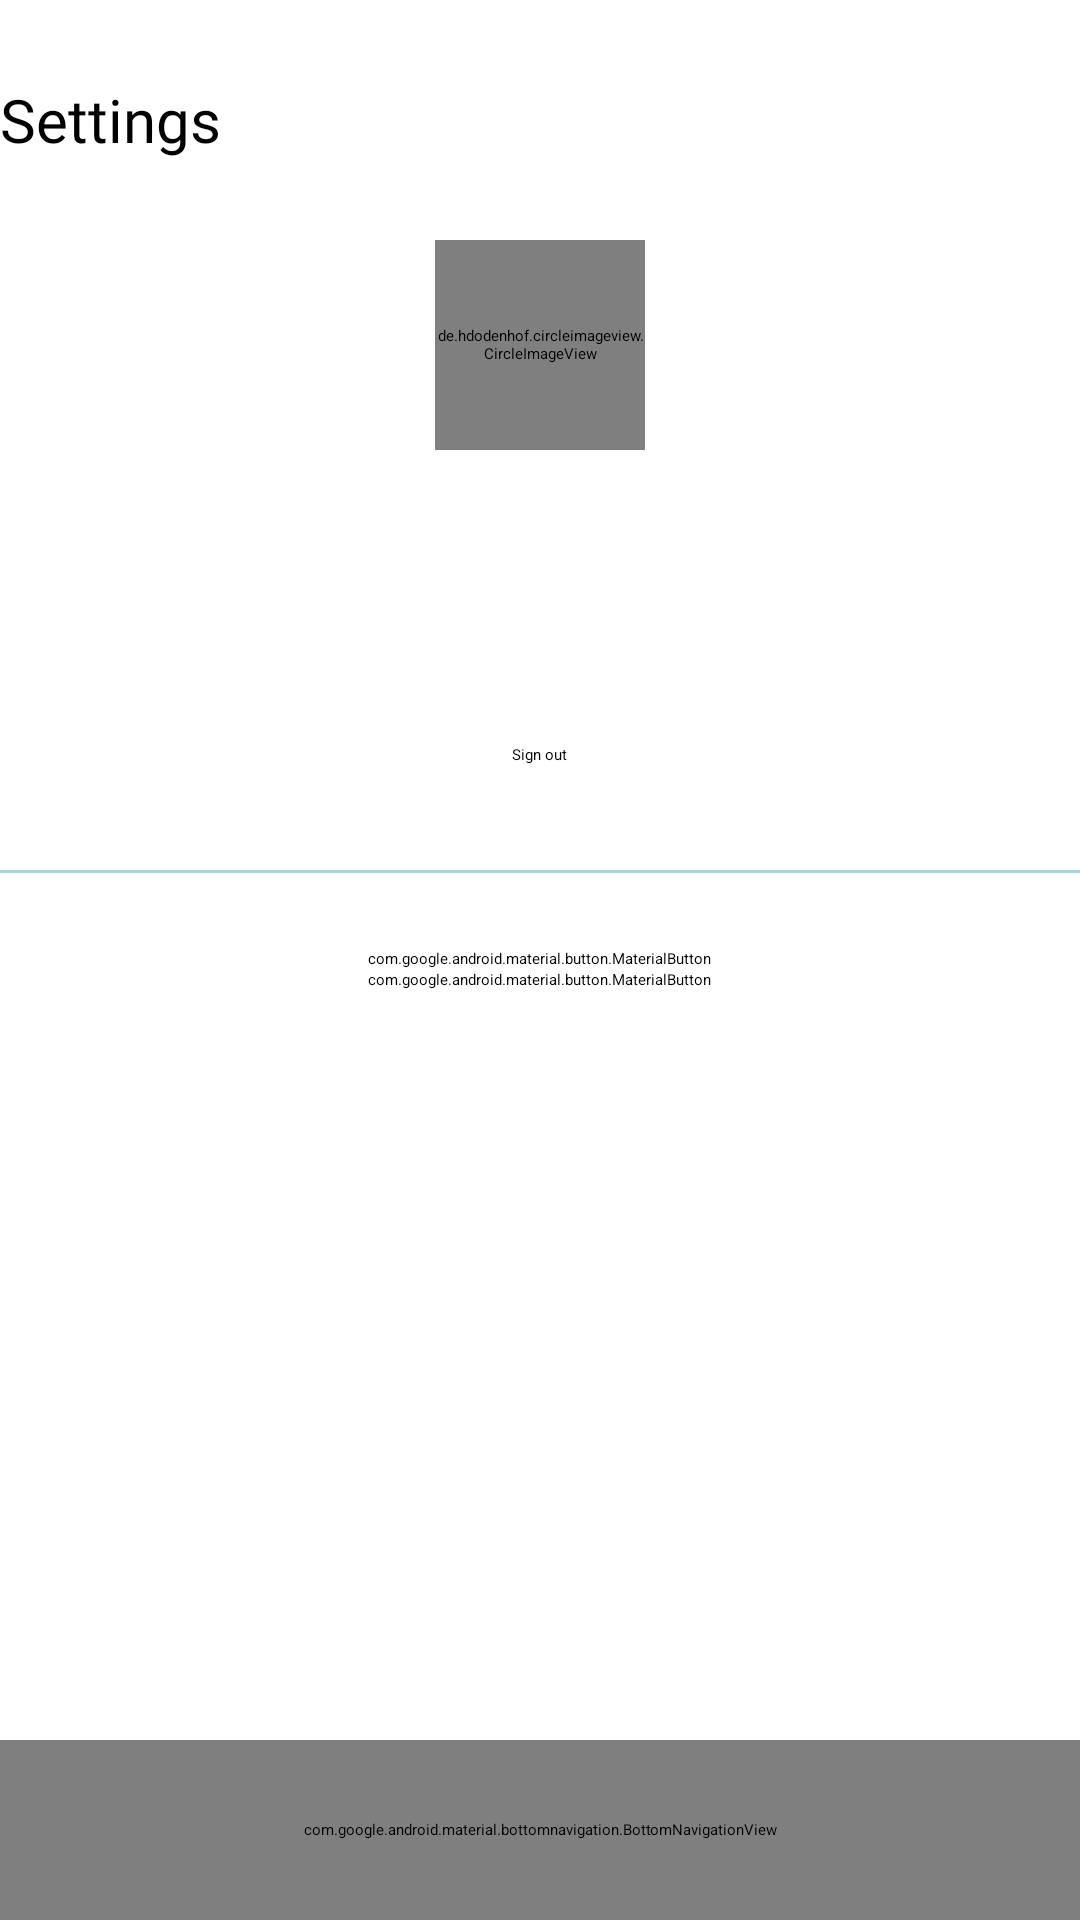

Layout XML and referenced resources for this Android screen:
<!-- AndroidManifest.xml: application theme Theme.Messenger -->
<!-- res/layout/fragment_settings.xml -->
<?xml version="1.0" encoding="utf-8"?>
<RelativeLayout
    xmlns:android="http://schemas.android.com/apk/res/android"
    xmlns:app="http://schemas.android.com/apk/res-auto"
    xmlns:tools="http://schemas.android.com/tools"
    tools:context=".presenter.settings.SettingsFragment"
    android:layout_width="match_parent"
    android:layout_height="match_parent">
    <ScrollView
        android:fillViewport="true"
        android:layout_width="match_parent"
        android:layout_height="match_parent"
        android:layout_marginBottom="@dimen/_60dp">
        <RelativeLayout
            android:layout_width="match_parent"
            android:layout_height="wrap_content"
            android:orientation="vertical">

            <androidx.appcompat.widget.Toolbar
                android:id="@+id/toolbar"
                android:layout_width="match_parent"
                android:layout_height="@dimen/_80dp"
                app:title="@string/settings_toolbar_title"
                app:titleTextAppearance="@style/toolbar_title_style" />

            <de.hdodenhof.circleimageview.CircleImageView
                android:id="@+id/main_photo"
                android:layout_width="@dimen/_70dp"
                android:layout_height="@dimen/_70dp"
                app:civ_border_color="@color/turquoise"
                android:layout_below="@+id/toolbar"
                android:layout_centerHorizontal="true" />

            <TextView
                android:id="@+id/my_name"
                android:layout_width="wrap_content"
                android:layout_height="wrap_content"
                android:fontFamily="@font/kufam_regular"
                android:textSize="@dimen/_15sp"
                android:layout_below="@id/main_photo"
                android:paddingTop="@dimen/_15dp"
                android:layout_centerHorizontal="true"
                android:includeFontPadding="false"
                tools:text="Name"/>

            <TextView
                android:id="@+id/login"
                android:layout_width="wrap_content"
                android:layout_height="wrap_content"
                android:fontFamily="@font/kufam_regular"
                android:textSize="@dimen/_15sp"
                android:layout_centerHorizontal="true"
                android:layout_below="@id/my_name"
                android:includeFontPadding="false"
                android:paddingTop="@dimen/_10dp"
                tools:text="Login"/>

            <TextView
                android:id="@+id/my_email"
                android:layout_width="wrap_content"
                android:layout_height="wrap_content"
                android:fontFamily="@font/kufam_regular"
                android:textSize="@dimen/_15sp"
                android:layout_centerHorizontal="true"
                android:layout_below="@id/login"
                android:includeFontPadding="false"
                android:paddingTop="@dimen/_10dp"
                tools:text="email@gmail.com"/>

            <TextView
                android:id="@+id/sign_out"
                android:layout_width="wrap_content"
                android:layout_height="wrap_content"
                android:text="Sign out"
                android:layout_marginBottom="@dimen/_15dp"
                android:layout_marginEnd="@dimen/_15dp"
                android:layout_below="@id/my_email"
                android:layout_centerHorizontal="true"
                android:paddingTop="@dimen/_10dp"/>

            <View
                android:id="@+id/divider"
                android:layout_width="match_parent"
                android:layout_height="@dimen/_1dp"
                android:background="@color/turquoise"
                android:layout_marginTop="@dimen/_20dp"
                android:layout_below="@id/sign_out"/>

            <com.google.android.material.button.MaterialButton
                android:id="@+id/my_messages_color_button"
                android:layout_width="wrap_content"
                android:layout_height="wrap_content"
                android:backgroundTint="@android:color/transparent"
                android:text="@string/set_color_for_my_messages_button_text"
                android:textColor="@color/turquoise"
                android:textAllCaps="false"
                android:textSize="@dimen/_15sp"
                android:fontFamily="@font/kufam_regular"
                android:includeFontPadding="false"
                app:icon="@drawable/my_messages_color_icon"
                app:iconTint="@color/turquoise"
                app:iconGravity="start"
                style="@android:style/Widget.Holo.Button.Borderless"
                android:layout_marginTop="@dimen/_25dp"
                android:layout_below="@id/divider"
                android:layout_centerHorizontal="true"/>

            <com.google.android.material.button.MaterialButton
                android:id="@+id/friends_messages_color_button"
                android:layout_width="wrap_content"
                android:layout_height="wrap_content"
                android:backgroundTint="@android:color/transparent"
                android:text="@string/set_color_for_friends_messages_button_text"
                android:textColor="@color/turquoise"
                android:textAllCaps="false"
                android:textSize="@dimen/_15sp"
                android:fontFamily="@font/kufam_regular"
                android:includeFontPadding="false"
                app:icon="@drawable/friends_messages_color_icon"
                app:iconTint="@color/turquoise"
                app:iconGravity="start"
                style="@android:style/Widget.Holo.Button.Borderless"
                android:layout_below="@id/my_messages_color_button"
                android:layout_centerHorizontal="true"/>
        </RelativeLayout>
    </ScrollView>

    <com.google.android.material.bottomnavigation.BottomNavigationView
        android:id="@+id/bottom_navigation_view"
        android:layout_width="match_parent"
        android:layout_height="@dimen/_60dp"
        android:background="@color/turquoise"
        app:itemIconTint="@color/white"
        app:itemTextColor="@color/white"
        app:itemRippleColor="@color/white"
        app:menu="@menu/bottom_navigation_menu"
        android:layout_alignParentBottom="true"/>
</RelativeLayout>
<!-- resources referenced by this layout -->
<resources>
  <color name="turquoise">#9ED8DB</color>
  <color name="white">#FFFFFF</color>
  <dimen name="_10dp">10dp</dimen>
  <dimen name="_15dp">15dp</dimen>
  <dimen name="_15sp">15sp</dimen>
  <dimen name="_1dp">1dp</dimen>
  <dimen name="_20dp">20dp</dimen>
  <dimen name="_25dp">25dp</dimen>
  <dimen name="_60dp">60dp</dimen>
  <dimen name="_70dp">70dp</dimen>
  <dimen name="_80dp">80dp</dimen>
  <!-- drawable friends_messages_color_icon: png bitmap (drawable, 287 bytes) -->
  <!-- drawable my_messages_color_icon: png bitmap (drawable, 299 bytes) -->
  <string name="set_color_for_friends_messages_button_text">Set color for friend\'s messages</string>
  <string name="set_color_for_my_messages_button_text">Set color for my messages</string>
  <string name="settings_toolbar_title">Settings</string>
  <style name="toolbar_title_style">
          <item name="android:textSize">@dimen/_20sp</item>
          <item name="android:fontFamily">@font/kufam_regular</item>
          <item name="android:includeFontPadding">false</item>
      </style>
  <style name="Theme.Messenger" parent="Theme.MaterialComponents.DayNight.NoActionBar" />
  <dimen name="_20sp">20sp</dimen>
</resources>
